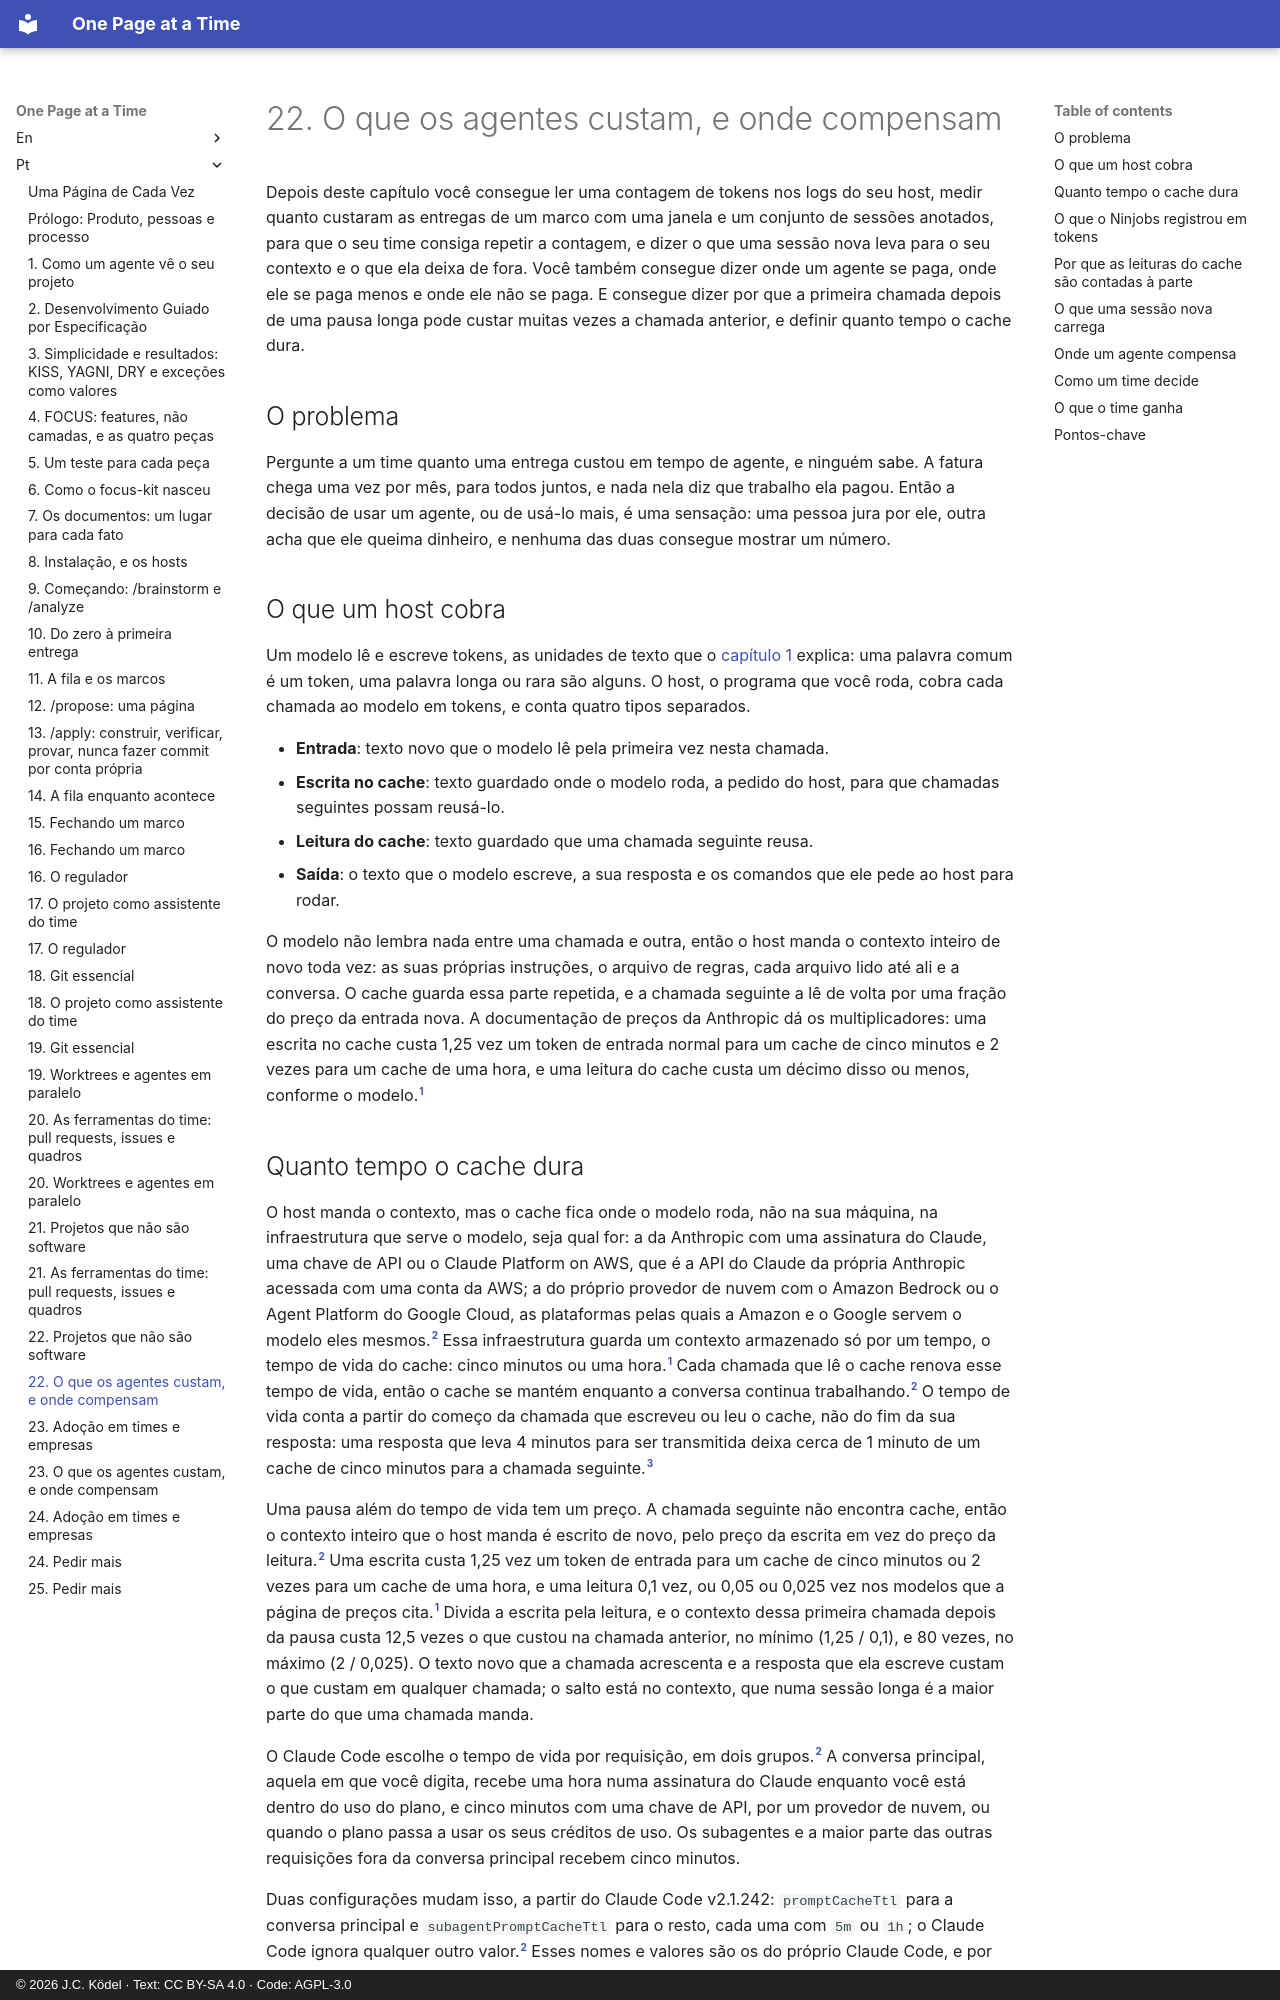

repository: JCKodel/focus-kit-book · page: pt/22-cost-and-where/index.html · generator: mkdocs · copyright: © 2026 J.C. Ködel · Text: CC BY-SA 4.0 · Code: AGPL-3.0

# 22. O que os agentes custam, e onde compensam

Depois deste capítulo você consegue ler uma contagem de tokens nos logs do seu host, medir quanto custaram as entregas de um marco com uma janela e um conjunto de sessões anotados, para que o seu time consiga repetir a contagem, e dizer o que uma sessão nova leva para o seu contexto e o que ela deixa de fora.
Você também consegue dizer onde um agente se paga, onde ele se paga menos e onde ele não se paga.
E consegue dizer por que a primeira chamada depois de uma pausa longa pode custar muitas vezes a chamada anterior, e definir quanto tempo o cache dura.

## O problema

Pergunte a um time quanto uma entrega custou em tempo de agente, e ninguém sabe.
A fatura chega uma vez por mês, para todos juntos, e nada nela diz que trabalho ela pagou.
Então a decisão de usar um agente, ou de usá-lo mais, é uma sensação: uma pessoa jura por ele, outra acha que ele queima dinheiro, e nenhuma das duas consegue mostrar um número.

## O que um host cobra

Um modelo lê e escreve tokens, as unidades de texto que o [capítulo 1](01-how-agents-see.md) explica: uma palavra comum é um token, uma palavra longa ou rara são alguns.
O host, o programa que você roda, cobra cada chamada ao modelo em tokens, e conta quatro tipos separados.

* **Entrada**: texto novo que o modelo lê pela primeira vez nesta chamada.
* **Escrita no cache**: texto guardado onde o modelo roda, a pedido do host, para que chamadas seguintes possam reusá-lo.
* **Leitura do cache**: texto guardado que uma chamada seguinte reusa.
* **Saída**: o texto que o modelo escreve, a sua resposta e os comandos que ele pede ao host para rodar.

O modelo não lembra nada entre uma chamada e outra, então o host manda o contexto inteiro de novo toda vez: as suas próprias instruções, o arquivo de regras, cada arquivo lido até ali e a conversa.
O cache guarda essa parte repetida, e a chamada seguinte a lê de volta por uma fração do preço da entrada nova.
A documentação de preços da Anthropic dá os multiplicadores: uma escrita no cache custa 1,25 vez um token de entrada normal para um cache de cinco minutos e 2 vezes para um cache de uma hora, e uma leitura do cache custa um décimo disso ou menos, conforme o modelo.[^anthropic-pricing]
